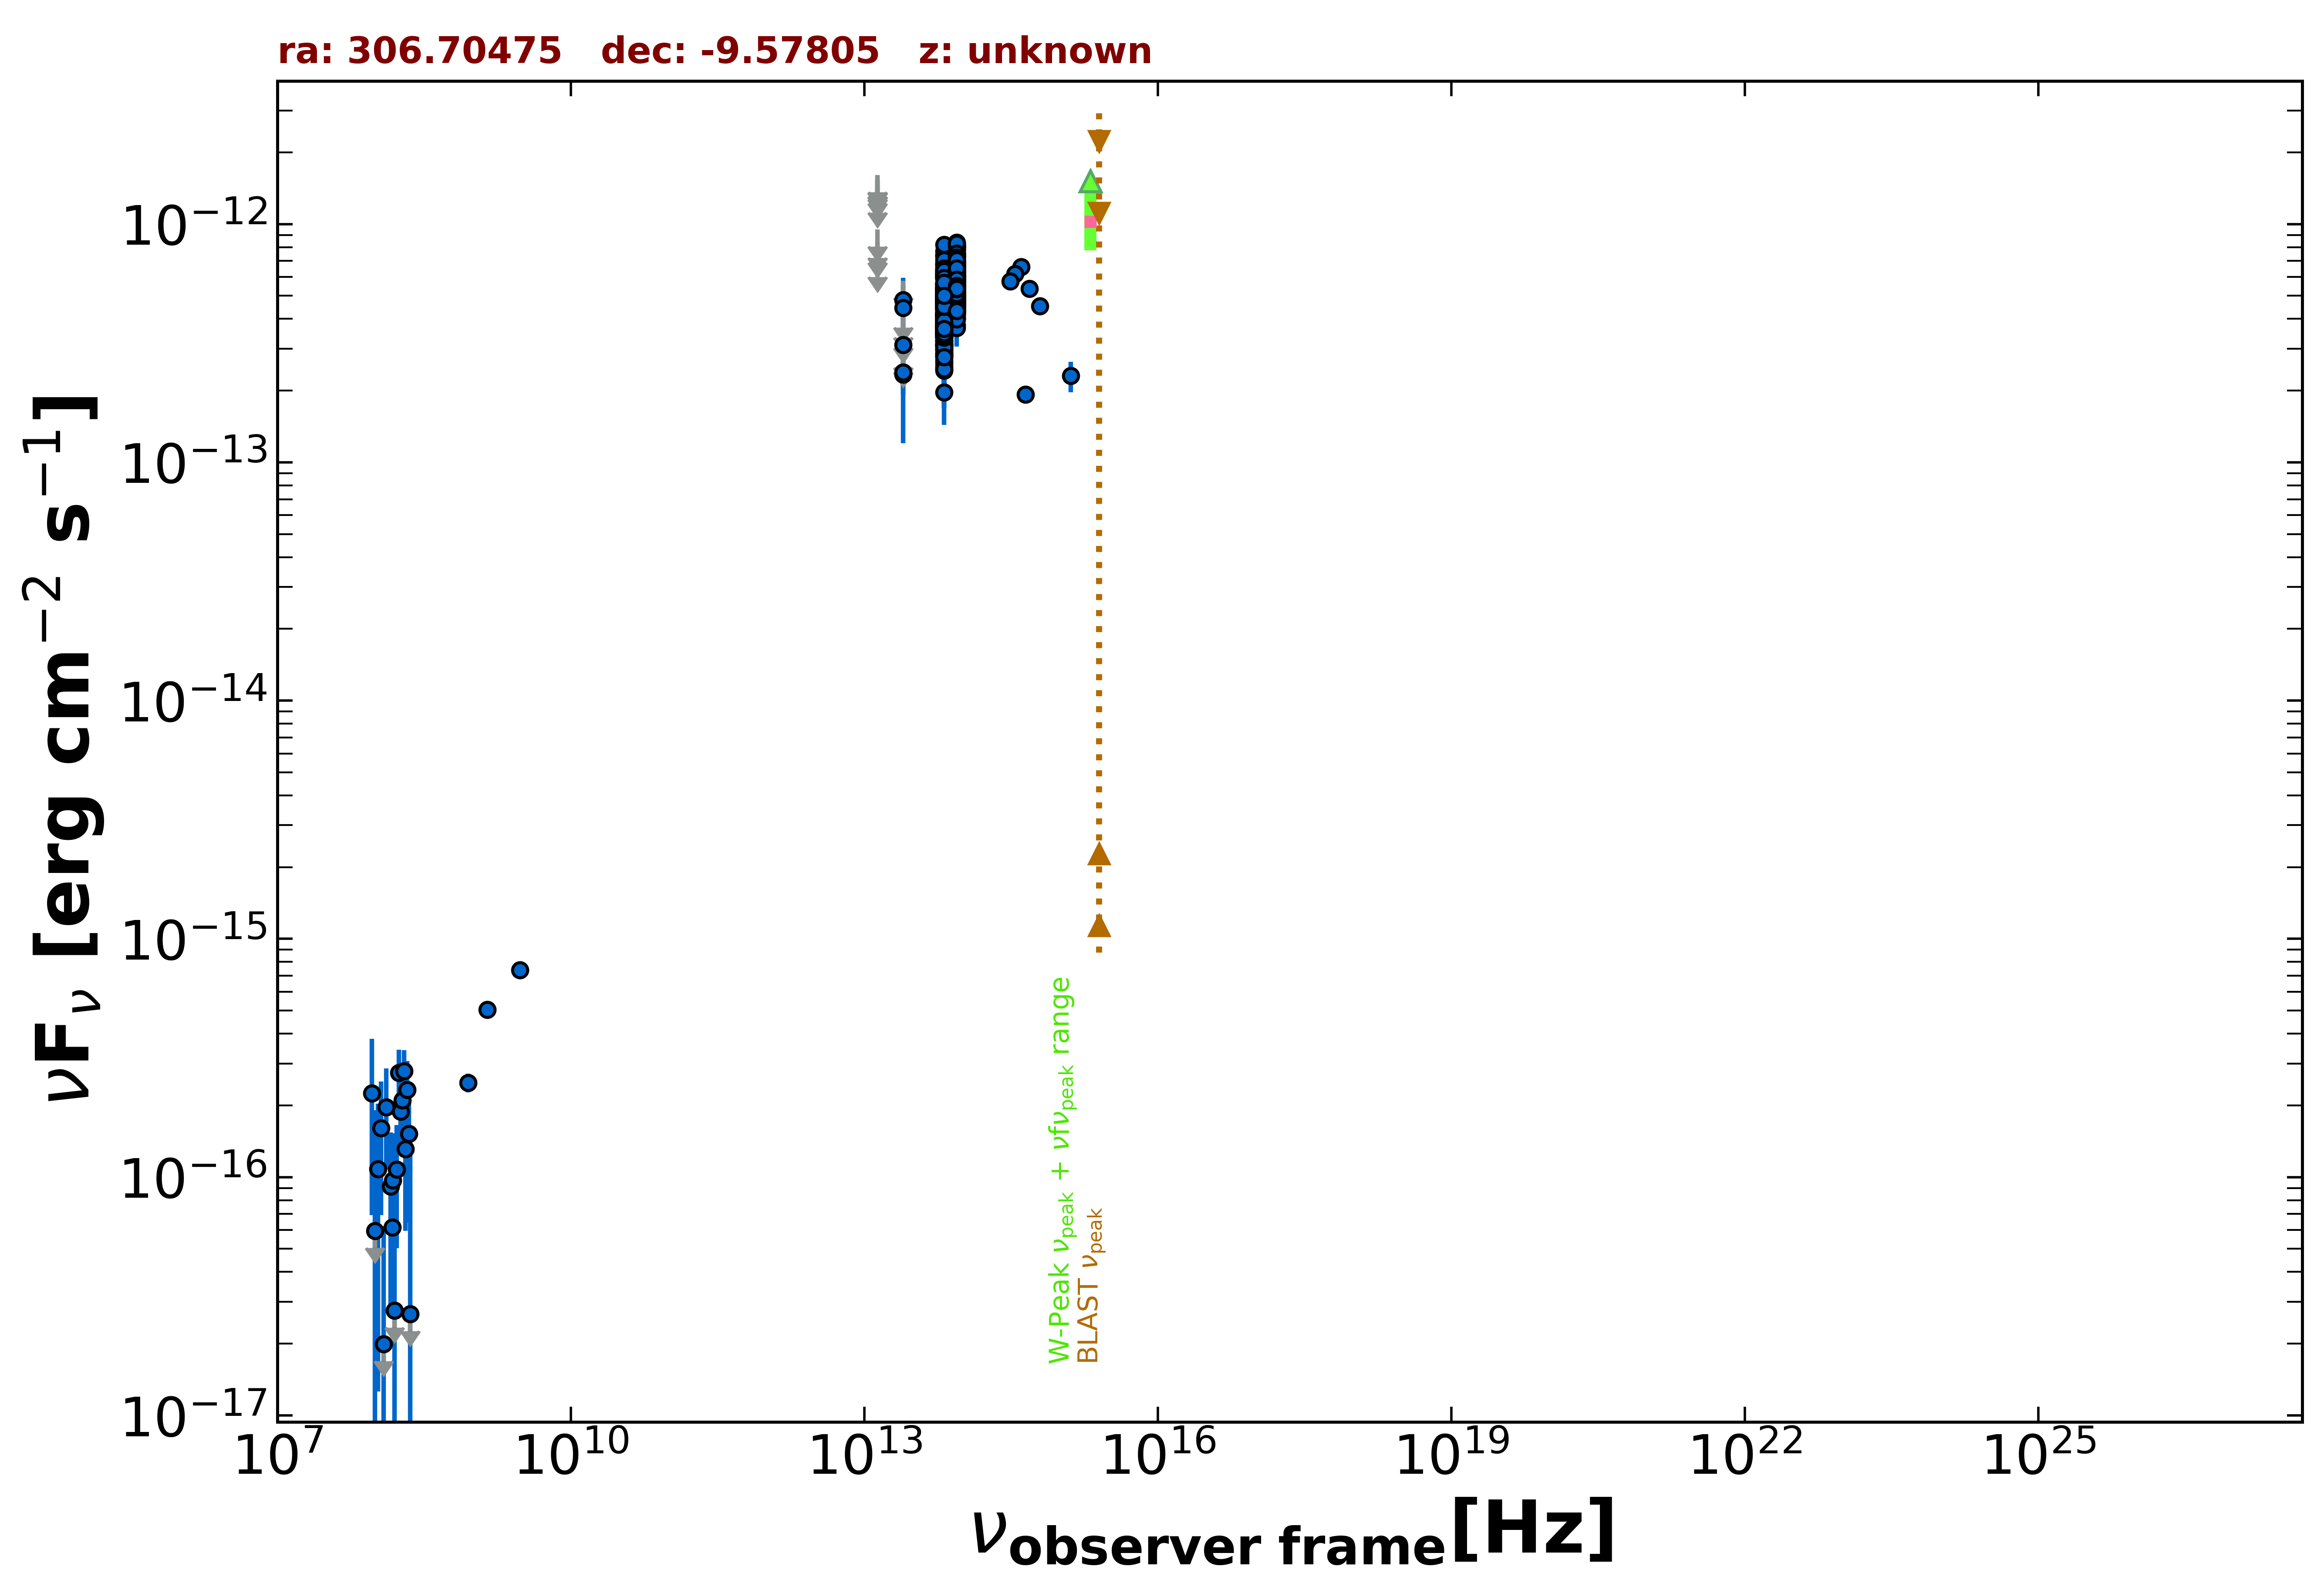

The data file committed next to this chart (first rows):
freq., flux, err_flux, MJD_start, MJD_end, flag, catalog, reference
1.400e+09, 5.040e-16, 1.680e-17, 55000, 55000, , NVSS, Condon et al. 1998  AJ  115  1693
8.870e+08, 2.492e-16, 2.215e-17, 55000, 55000, , RACS, Hale et al. 2021  PASA  38  e058
3.000e+09, 7.391e-16, 7.050e-18, 55000, 55000, , VLASSQL, Gordon et al. 2021  ApJS  255  30
1.500e+08, 6.165e-17, 7.200e-18, 55000, 55000, , TGSS150, Intema et al. 2017  A&A  598  A781
8.817e+13, 6.008e-13, 3.100e-15, 55000, 55000, , UNWISE, Schlafly et al. 2019  ApJS  240  30
6.517e+13, 4.683e-13, 4.250e-15, 55000, 55000, , UNWISE, Schlafly et al. 2019  ApJS  240  30
8.817e+13, 4.953e-13, 1.415e-14, 55000, 55000, , WISE, Wright et al. 2010  AJ  140  1868
6.517e+13, 4.129e-13, 1.330e-14, 55000, 55000, , WISE, Wright et al. 2010  AJ  140  1868
2.498e+13, 2.342e-13, 4.140e-14, 55000, 55000, , WISE, Wright et al. 2010  AJ  140  1868
1.363e+13, 7.053e-13, 0.000e+00, 55000, 55000, UL, WISE, Wright et al. 2010  AJ  140  1868
8.817e+13, 6.718e-13, 3.775e-14, 57319, 57319, , NEOWISE, Mainzer et al. 2014  ApJ  792  30
6.517e+13, 6.001e-13, 7.650e-14, 57319, 57319, , NEOWISE, Mainzer et al. 2014  ApJ  792  30
8.817e+13, 5.361e-13, 3.310e-14, 57318, 57318, , NEOWISE, Mainzer et al. 2014  ApJ  792  30
6.517e+13, 3.580e-13, 5.960e-14, 57318, 57318, , NEOWISE, Mainzer et al. 2014  ApJ  792  30
8.817e+13, 5.687e-13, 4.460e-14, 57316, 57316, , NEOWISE, Mainzer et al. 2014  ApJ  792  30
6.517e+13, 3.752e-13, 1.216e-13, 57316, 57316, , NEOWISE, Mainzer et al. 2014  ApJ  792  30
8.817e+13, 5.835e-13, 3.390e-14, 57319, 57319, , NEOWISE, Mainzer et al. 2014  ApJ  792  30
6.517e+13, 4.650e-13, 4.630e-14, 57319, 57319, , NEOWISE, Mainzer et al. 2014  ApJ  792  30
8.817e+13, 5.327e-13, 2.995e-14, 57315, 57315, , NEOWISE, Mainzer et al. 2014  ApJ  792  30
6.517e+13, 3.976e-13, 4.515e-14, 57315, 57315, , NEOWISE, Mainzer et al. 2014  ApJ  792  30
8.817e+13, 6.380e-13, 3.290e-14, 57319, 57319, , NEOWISE, Mainzer et al. 2014  ApJ  792  30
6.517e+13, 4.179e-13, 5.405e-14, 57319, 57319, , NEOWISE, Mainzer et al. 2014  ApJ  792  30
8.817e+13, 6.150e-13, 3.965e-14, 57316, 57316, , NEOWISE, Mainzer et al. 2014  ApJ  792  30
6.517e+13, 2.817e-13, 7.615e-14, 57316, 57316, , NEOWISE, Mainzer et al. 2014  ApJ  792  30
8.817e+13, 4.576e-13, 4.940e-14, 57316, 57316, , NEOWISE, Mainzer et al. 2014  ApJ  792  30
6.517e+13, 6.802e-13, 1.484e-13, 57316, 57316, , NEOWISE, Mainzer et al. 2014  ApJ  792  30
8.817e+13, 6.287e-13, 3.360e-14, 57316, 57316, , NEOWISE, Mainzer et al. 2014  ApJ  792  30
6.517e+13, 6.204e-13, 6.410e-14, 57316, 57316, , NEOWISE, Mainzer et al. 2014  ApJ  792  30
8.817e+13, 5.655e-13, 3.235e-14, 57315, 57315, , NEOWISE, Mainzer et al. 2014  ApJ  792  30
6.517e+13, 3.911e-13, 4.585e-14, 57315, 57315, , NEOWISE, Mainzer et al. 2014  ApJ  792  30
8.817e+13, 5.268e-13, 3.250e-14, 57316, 57316, , NEOWISE, Mainzer et al. 2014  ApJ  792  30
6.517e+13, 5.052e-13, 5.690e-14, 57316, 57316, , NEOWISE, Mainzer et al. 2014  ApJ  792  30
8.817e+13, 5.814e-13, 3.375e-14, 57319, 57319, , NEOWISE, Mainzer et al. 2014  ApJ  792  30
6.517e+13, 5.029e-13, 5.060e-14, 57319, 57319, , NEOWISE, Mainzer et al. 2014  ApJ  792  30
8.817e+13, 6.004e-13, 3.155e-14, 57318, 57318, , NEOWISE, Mainzer et al. 2014  ApJ  792  30
6.517e+13, 5.033e-13, 5.625e-14, 57318, 57318, , NEOWISE, Mainzer et al. 2014  ApJ  792  30
8.817e+13, 5.702e-13, 3.995e-14, 57316, 57316, , NEOWISE, Mainzer et al. 2014  ApJ  792  30
6.517e+13, 4.847e-13, 7.165e-14, 57316, 57316, , NEOWISE, Mainzer et al. 2014  ApJ  792  30
8.817e+13, 7.292e-13, 3.360e-14, 57318, 57318, , NEOWISE, Mainzer et al. 2014  ApJ  792  30
6.517e+13, 5.388e-13, 6.470e-14, 57318, 57318, , NEOWISE, Mainzer et al. 2014  ApJ  792  30
8.817e+13, 5.895e-13, 3.370e-14, 57319, 57319, , NEOWISE, Mainzer et al. 2014  ApJ  792  30
6.517e+13, 4.905e-13, 5.070e-14, 57319, 57319, , NEOWISE, Mainzer et al. 2014  ApJ  792  30
8.817e+13, 6.334e-13, 3.735e-14, 57319, 57319, , NEOWISE, Mainzer et al. 2014  ApJ  792  30
6.517e+13, 4.392e-13, 4.990e-14, 57319, 57319, , NEOWISE, Mainzer et al. 2014  ApJ  792  30
8.817e+13, 5.949e-13, 3.290e-14, 57319, 57319, , NEOWISE, Mainzer et al. 2014  ApJ  792  30
6.517e+13, 4.960e-13, 5.310e-14, 57319, 57319, , NEOWISE, Mainzer et al. 2014  ApJ  792  30
8.817e+13, 6.093e-13, 3.705e-14, 57319, 57319, , NEOWISE, Mainzer et al. 2014  ApJ  792  30
6.517e+13, 4.978e-13, 5.010e-14, 57319, 57319, , NEOWISE, Mainzer et al. 2014  ApJ  792  30
8.817e+13, 8.380e-13, 5.255e-14, 57508, 57508, , NEOWISE, Mainzer et al. 2014  ApJ  792  30
6.517e+13, 2.942e-13, 9.935e-14, 57508, 57508, , NEOWISE, Mainzer et al. 2014  ApJ  792  30
8.817e+13, 4.774e-13, 2.860e-14, 58038, 58038, , NEOWISE, Mainzer et al. 2014  ApJ  792  30
6.517e+13, 3.505e-13, 5.085e-14, 58038, 58038, , NEOWISE, Mainzer et al. 2014  ApJ  792  30
8.817e+13, 6.082e-13, 3.250e-14, 57139, 57139, , NEOWISE, Mainzer et al. 2014  ApJ  792  30
6.517e+13, 4.802e-13, 4.560e-14, 57139, 57139, , NEOWISE, Mainzer et al. 2014  ApJ  792  30
8.817e+13, 6.614e-13, 3.415e-14, 57139, 57139, , NEOWISE, Mainzer et al. 2014  ApJ  792  30
6.517e+13, 5.261e-13, 4.510e-14, 57139, 57139, , NEOWISE, Mainzer et al. 2014  ApJ  792  30
8.817e+13, 6.824e-13, 3.335e-14, 57139, 57139, , NEOWISE, Mainzer et al. 2014  ApJ  792  30
6.517e+13, 5.038e-13, 5.065e-14, 57139, 57139, , NEOWISE, Mainzer et al. 2014  ApJ  792  30
8.817e+13, 5.671e-13, 3.190e-14, 57139, 57139, , NEOWISE, Mainzer et al. 2014  ApJ  792  30
6.517e+13, 4.736e-13, 5.990e-14, 57139, 57139, , NEOWISE, Mainzer et al. 2014  ApJ  792  30
... 523 more rows
